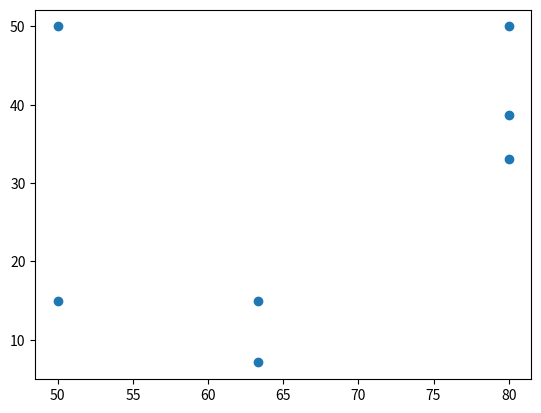

The matplotlib source for this figure:
import matplotlib.pyplot as plt


def intersection(lst1, lst2):
    lst3 = [value for value in lst1 if value in lst2]
    return lst3


def layoutConst(a, w, h, fs, odr, ori):

    LC, RC, lr, ul, R = [], [], [], [], []

    n = len(fs)
    print("N : ", n)

    # LC[0] = fs
    LC.insert(0, fs)

    for i in range(0, n):

        # lr[i] = (w, 0)
        # ul[i] = (0, h)
        lr.append((w, 0))
        ul.append((0, h))

    print("LR : ", lr)
    print("ul : ", ul)
    j = 0  # SUS

    while j != n-1:
        k = n-1
        while k >= 0:
            try:
                if (fs[odr[j]] in LC[k]):
                    print(f"*********hua******** k ={k}")
                    # print(LC)
                    R = LC[k]
                    print("R = ", R)

                    break

                elif (fs[odr[j]] in RC[k]):
                    print("*******hua**********")
                    R = RC[k]
                    print("R = ", R)
                    break
                k = k-1
            except IndexError:
                # print("\nERror AAi")
                k = k-1

        temp = odr[j]

        print("\ntemp :", temp)
        if (j == 0):
            LC[j] = intersection(fs[0: temp], R)
        else:
            LC.insert(j, intersection(fs[0: temp], R))
        # LC[j].extend(R)
        print(f"LC[{j}] : ", LC[j])

        RC.insert(j, intersection(fs[temp:], R))
        # RC[j].extend(R)
        print(f"RC[{j}] : ", RC[j])

        sumA = 0
        for i in LC[j]:
            sumA = sumA + a[i-1]  # SUS
        print("Sum LC : ", sumA)
        sumRC = 0
        for i in RC[j]:
            sumRC = sumRC + a[i-1]  # SUS
        print("Sum RC : ", sumRC)

        if ori[j] == 0:  # Vertical

            for i in LC[j]:

                # lr.insert(i,  ((ul[i])[0] + (sumA/(ul[i])[1]), (lr[i])[1]))
                lr[i-1] = ((ul[i-1])[0] + (sumA/(ul[i-1])[1]), (lr[i-1])[1])

            for i in RC[j]:

                # ul.insert(i, ((ul[i])[0] + (sumA/(ul[i])[1]), (ul[i])[1]))

                ul[i-1] = ((ul[i-1])[0] + (sumA/(ul[i-1])[1]), (ul[i-1])[1])

        elif ori[j] == 1:  # Horizontal

            for i in LC[j]:
                if(i-1 == 1):
                    print("\n In 2")
                    print("LR : ", lr)
                    print("UL : ", ul)

                # lr.insert(i, ((lr[i])[0],  (ul[i])[1] - (sumA/(lr[i])[0])))
                lr[i-1] = ((lr[i-1])[0],  (ul[i-1])[1] - (sumRC/(lr[i-1])[0]))

            for i in RC[j]:

                # ul.insert(i, ((ul[i])[0], (ul[i])[1] - (sumA/(lr[i])[0])))
                ul[i-1] = ((ul[i-1])[0], (ul[i-1])[1] - (sumRC/(lr[i-1])[0]))

        j = j + 1

    print("\n\n")
    print("lr : ", lr)
    print("ul : ", ul)

    for i in range(0, n):
        print(f"lr[{i+1}] : ", lr[i])
        print(f"ul[{i+1}] : ", ul[i])
        print("\n")

    xs = [x[0] for x in lr]
    ys = [x[1] for x in ul]

    plt.scatter(xs, ys)
    plt.show()
    return


layoutConst([750, 600, 800, 450, 450, 500, 450], 80, 50,
            [1, 5, 6, 3, 2, 7, 4], [4, 1, 5, 3, 6, 2], [0, 1, 1, 0, 1, 1])
